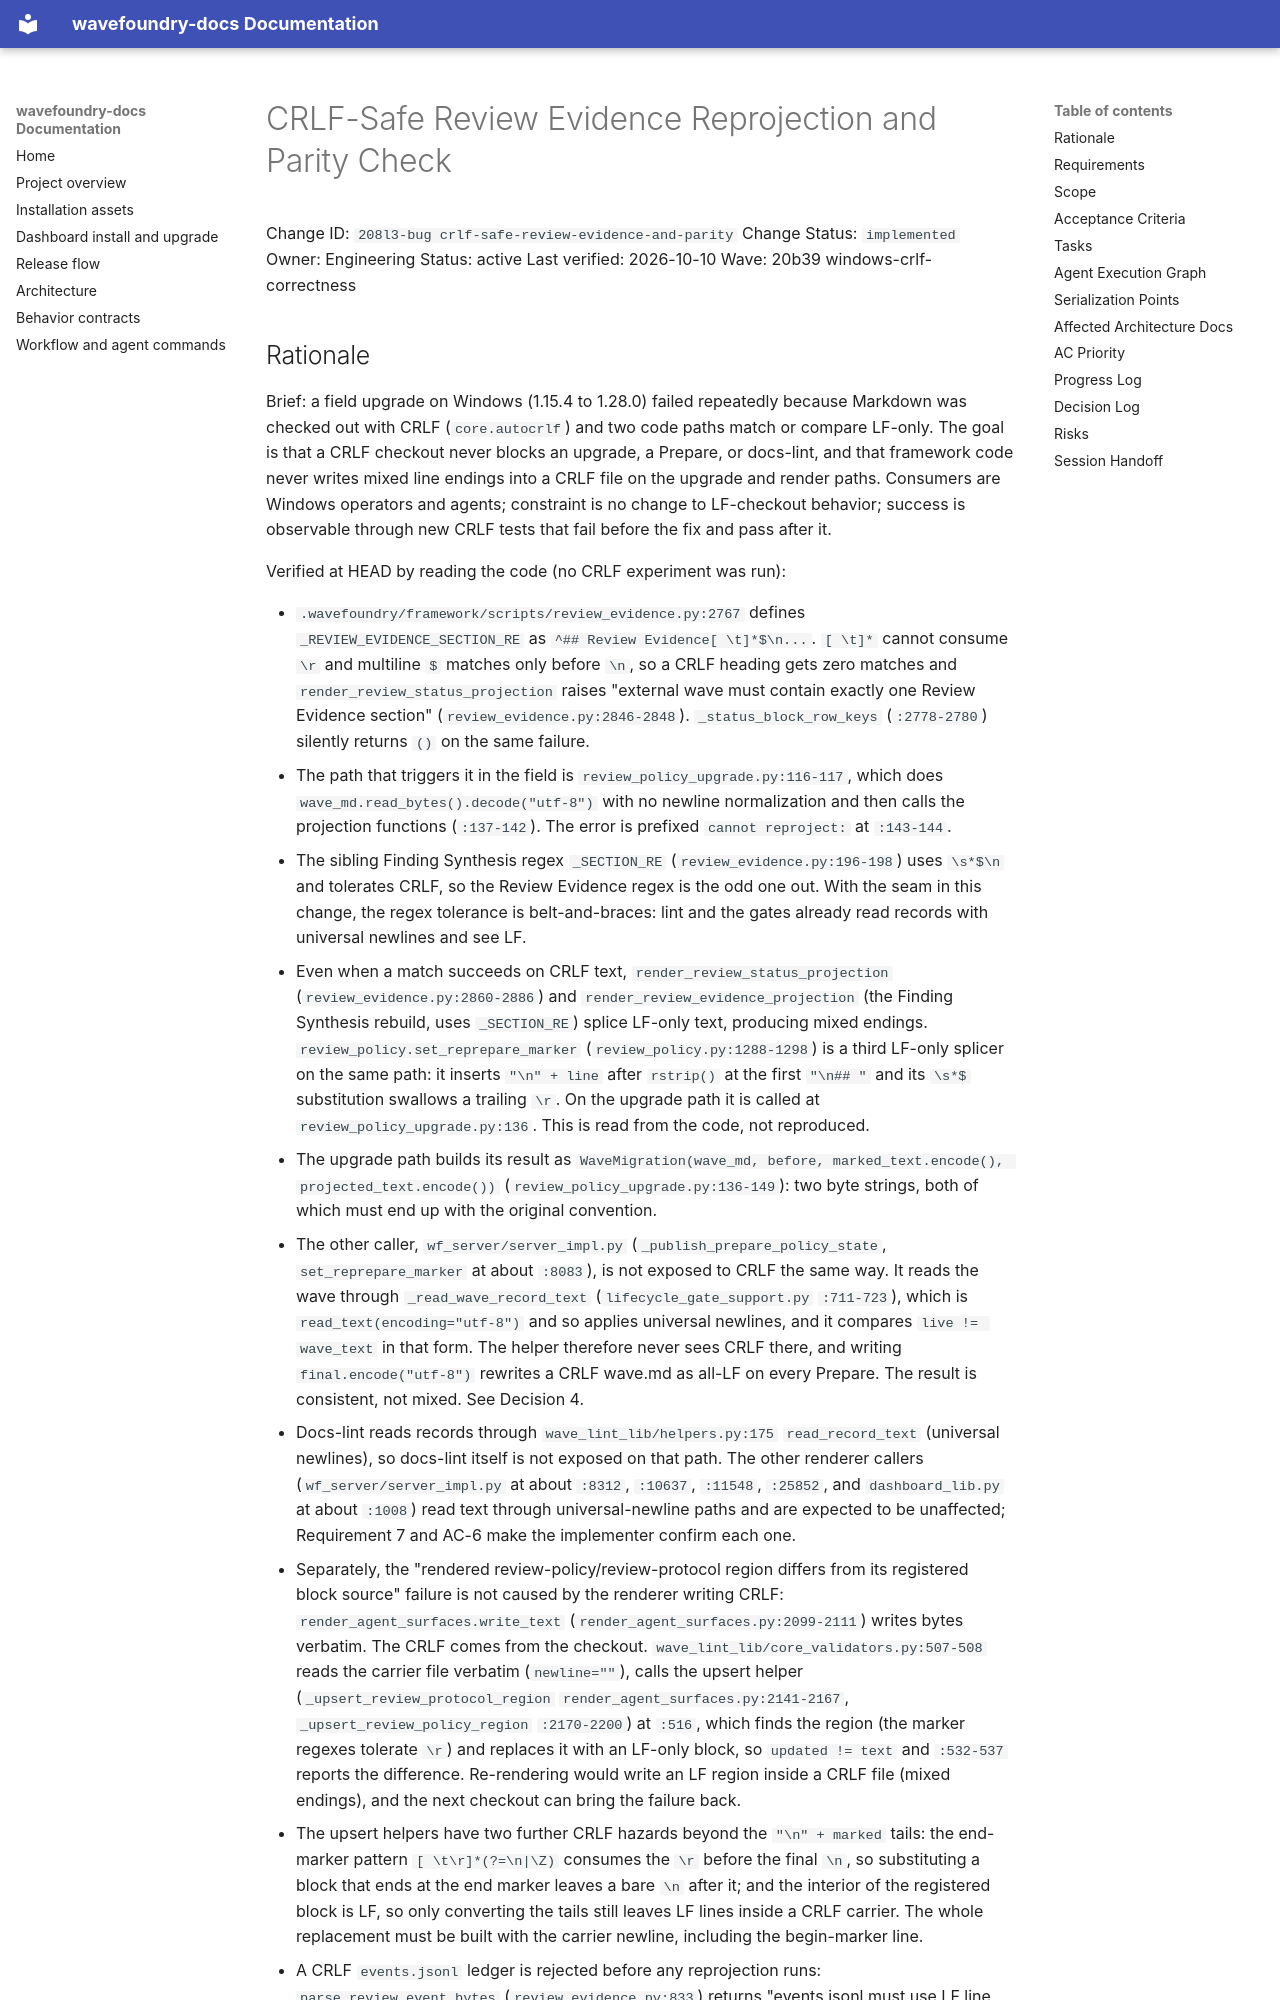

repository: coryhacking/wavefoundry · page: waves/20b39 windows-crlf-correctness/208l3-bug crlf-safe-review-evidence-and-parity/index.html · generator: mkdocs

# CRLF-Safe Review Evidence Reprojection and Parity Check

Change ID: `208l3-bug crlf-safe-review-evidence-and-parity`
Change Status: `implemented`
Owner: Engineering
Status: active
Last verified: 2026-10-10
Wave: 20b39 windows-crlf-correctness
